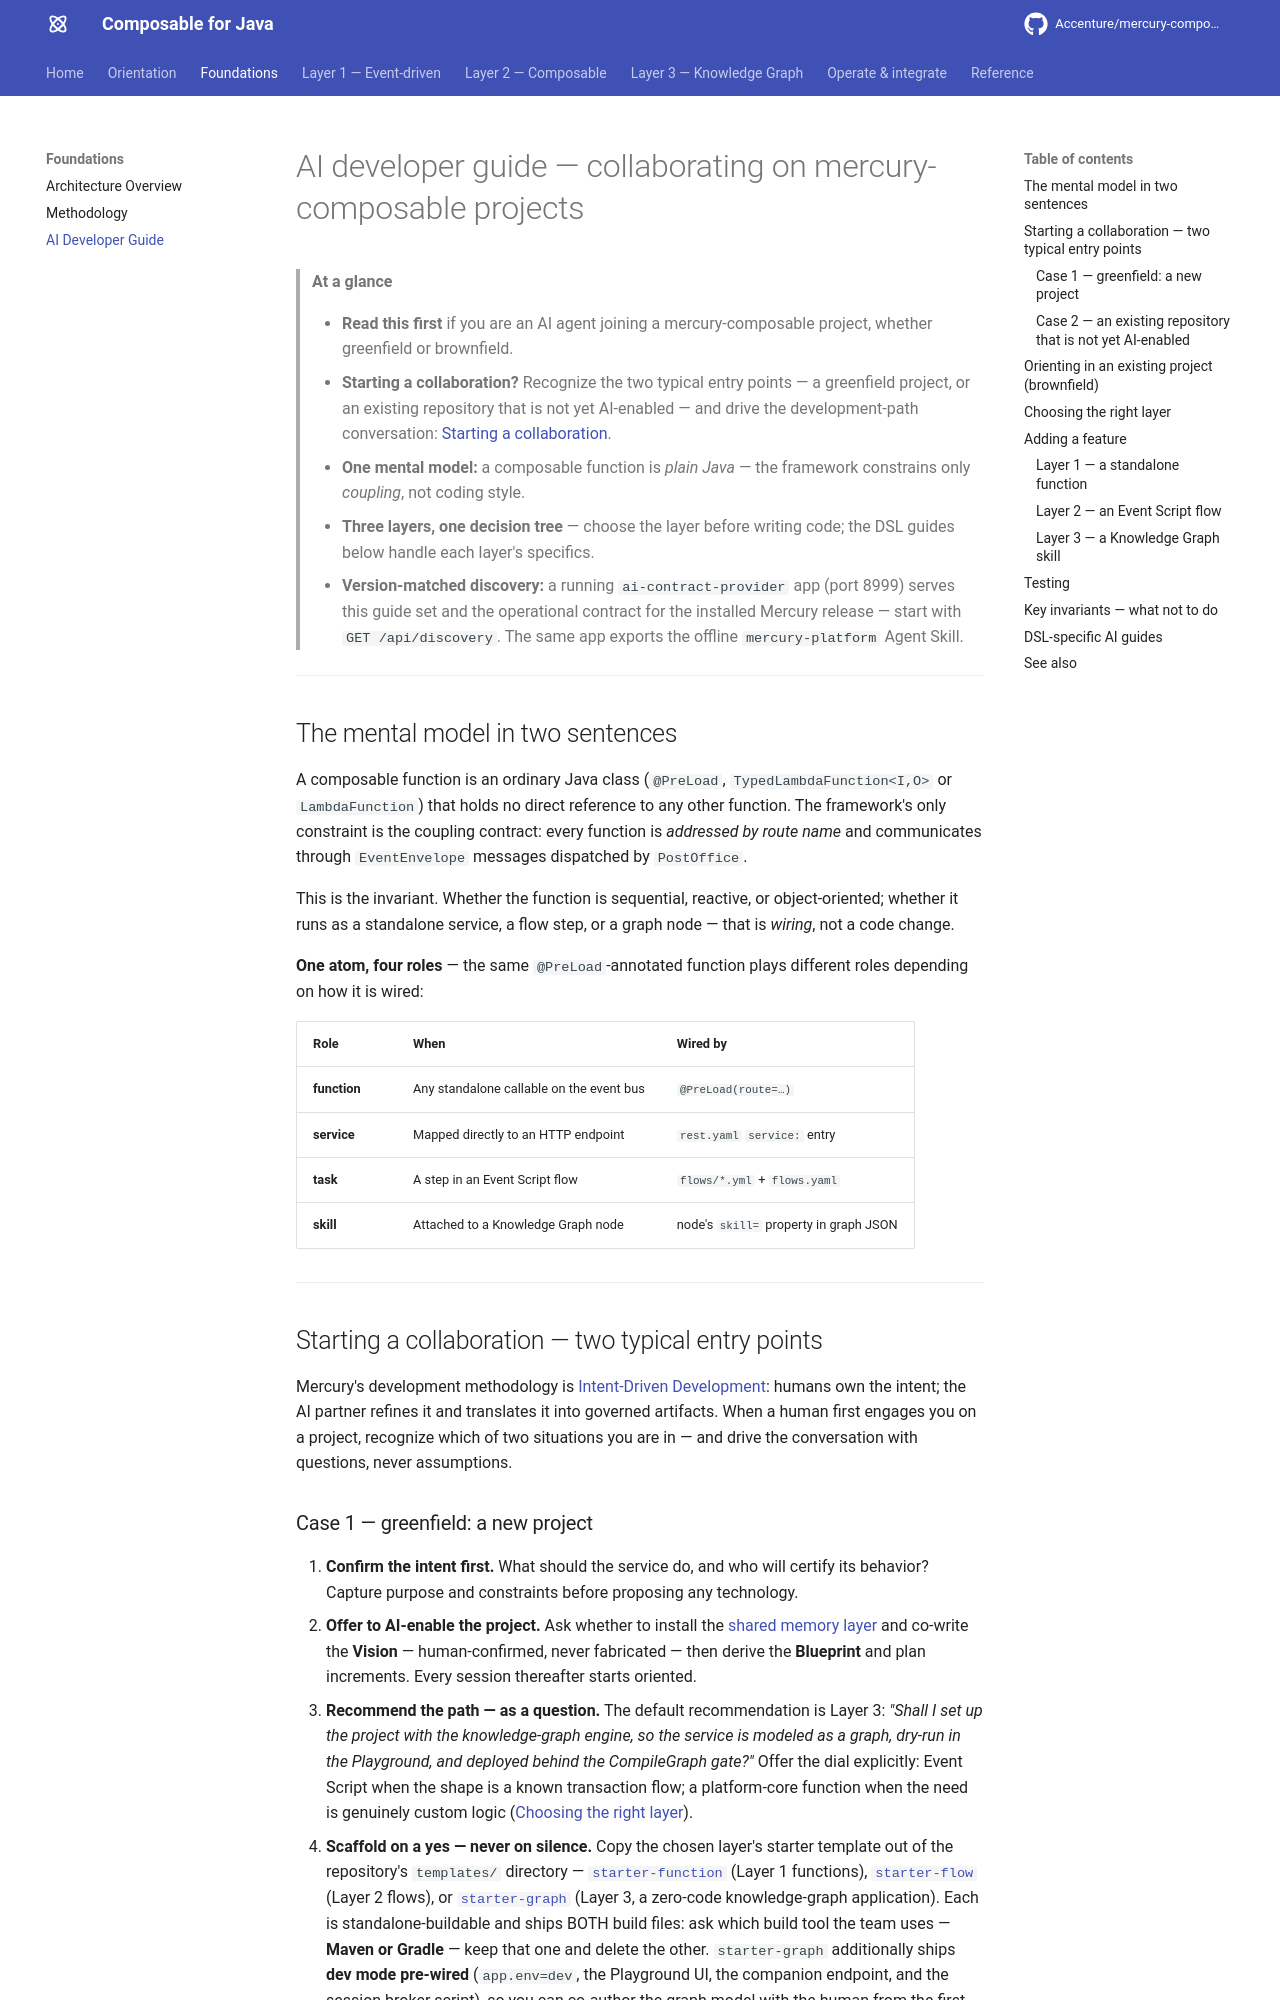

repository: jerryyanmj/mercury-composable · page: guides/ai-developer-guide/index.html · generator: mkdocs

---
title: AI developer guide — collaborating on mercury-composable projects
summary: The context an AI agent needs to collaborate on a mercury-composable application —
  greenfield or brownfield — covering project orientation, layer choice, adding features, and testing.
layer: platform-core
audience: [ai-agent, developer]
keywords: [ai collaboration, context engineering, brownfield, greenfield, layer choice, function, flow, knowledge graph]
related:
  - guides/event-driven/write-your-first-function.md
  - guides/event-script/ai-agent-guide.md
  - guides/knowledge-graph/ai-agent-guide.md
  - guides/rest-automation/ai-agent-guide.md
---

# AI developer guide — collaborating on mercury-composable projects

> **At a glance**
>
> - **Read this first** if you are an AI agent joining a mercury-composable project,
>   whether greenfield or brownfield.
> - **Starting a collaboration?** Recognize the two typical entry points — a greenfield
>   project, or an existing repository that is not yet AI-enabled — and drive the
>   development-path conversation: [Starting a collaboration](#entry-points).
> - **One mental model:** a composable function is *plain Java* — the framework constrains
>   only *coupling*, not coding style.
> - **Three layers, one decision tree** — choose the layer before writing code; the DSL guides
>   below handle each layer's specifics.
> - **Version-matched discovery:** a running `ai-contract-provider` app (port 8999) serves
>   this guide set and the operational contract for the installed Mercury release — start
>   with `GET /api/discovery`. The same app exports the offline `mercury-platform` Agent Skill.

---

## The mental model in two sentences {#mental-model}

A composable function is an ordinary Java class (`@PreLoad`, `TypedLambdaFunction<I,O>` or
`LambdaFunction`) that holds no direct reference to any other function. The framework's only
constraint is the coupling contract: every function is *addressed by route name* and communicates
through `EventEnvelope` messages dispatched by `PostOffice`.

This is the invariant. Whether the function is sequential, reactive, or object-oriented; whether
it runs as a standalone service, a flow step, or a graph node — that is *wiring*, not a code
change.

**One atom, four roles** — the same `@PreLoad`-annotated function plays different roles depending
on how it is wired:

| Role | When | Wired by |
|:---|:---|:---|
| **function** | Any standalone callable on the event bus | `@PreLoad(route=…)` |
| **service** | Mapped directly to an HTTP endpoint | `rest.yaml` `service:` entry |
| **task** | A step in an Event Script flow | `flows/*.yml` + `flows.yaml` |
| **skill** | Attached to a Knowledge Graph node | node's `skill=` property in graph JSON |

---

## Starting a collaboration — two typical entry points {#entry-points}

Mercury's development methodology is [Intent-Driven Development](methodology.md): humans own
the intent; the AI partner refines it and translates it into governed artifacts. When a human
first engages you on a project, recognize which of two situations you are in — and drive the
conversation with questions, never assumptions.
